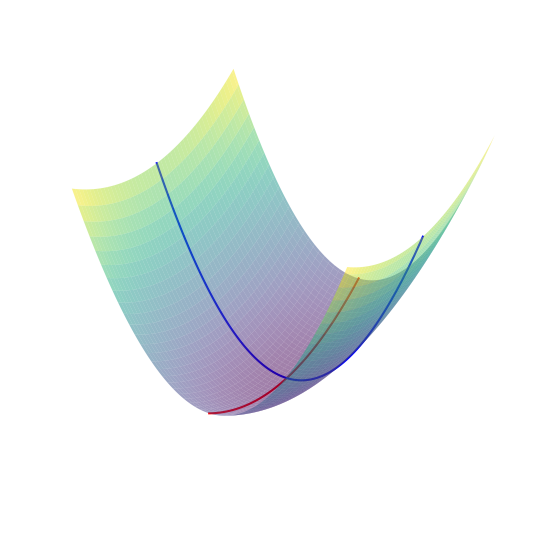

The matplotlib source for this figure:
import numpy as np
import matplotlib.pyplot as plt
from mpl_toolkits.mplot3d import Axes3D
eps = 1e-3

# 定义二次函数 f(x, y) = ax^2 + by^2
def f(x, y, a=5, b=1):
    return a * x**2 + b * y**2

# 创建网格
x = np.linspace(-5, 5, 100)
y = np.linspace(-5, 5, 100)
X, Y = np.meshgrid(x, y)
Z = f(X, Y)

# 绘制 3D 曲面图
fig = plt.figure(figsize=(10, 7))
ax = fig.add_subplot(111, projection='3d')

# 添加 x=0 截面（y 方向的曲线）
y_vals = np.linspace(-5, 5, 100)
z_vals_x0 = f(np.zeros_like(y_vals), y_vals)  # x=0 时的函数值
ax.plot(np.zeros_like(y_vals), y_vals, z_vals_x0 + eps, color='r', label='x = 0')

# 添加 y=0 截面（x 方向的曲线）
x_vals = np.linspace(-5, 5, 100)
z_vals_y0 = f(x_vals, np.zeros_like(x_vals))  # y=0 时的函数值
ax.plot(x_vals, np.zeros_like(x_vals), z_vals_y0 + eps, color='b', label='y = 0')


# 曲面绘制
ax.plot_surface(X, Y, Z, cmap='viridis', edgecolor='none', alpha=0.5)

# 去除背景网格和坐标轴
ax.set_axis_off()  # 完全关闭坐标轴和背景格点

# 设置视角（可选）
# ax.view_init(elev=30, azim=45)  # 可以调整这两个角度来改变视角

# 显示图形
plt.savefig('plot_quadratic.pdf', bbox_inches='tight', transparent=True)


# # 添加标题和标签
# # ax.set_title('3D Surface of f(x, y) = ax^2 + by^2 with x=0 and y=0 curves')
# ax.set_xlabel('x')
# ax.set_ylabel('y')
# ax.set_zlabel('f(x, y)')
# # ax.set_axis_off()  # 完全关闭坐标轴和背景格点

# # # 显示图例
# # ax.legend()


# # 显示图形
# plt.savefig('plot_quadratic.pdf')